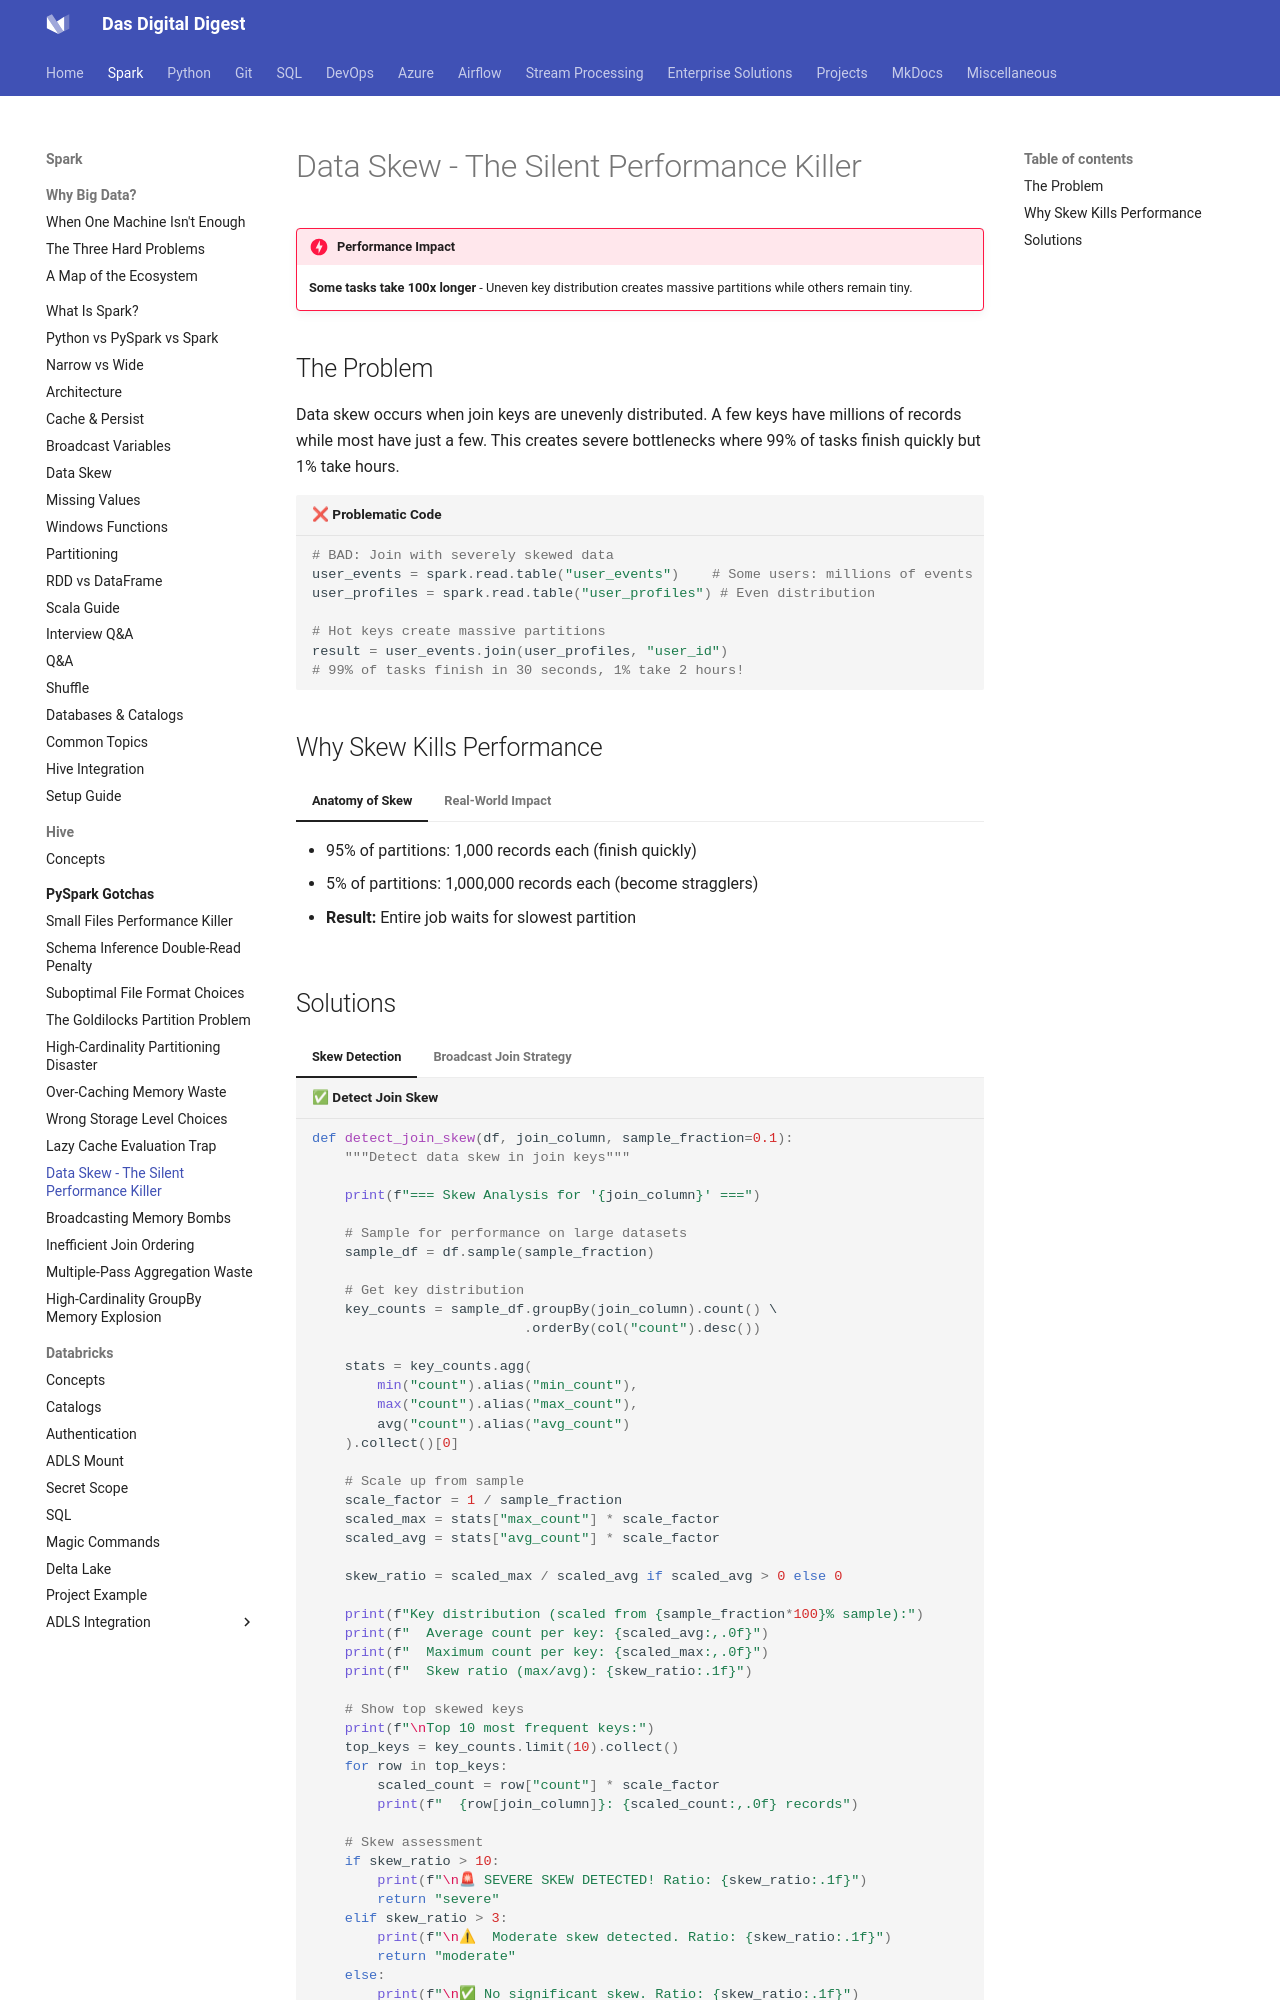

repository: dwdas9/home · page: Spark-DataBricks/1.1_PySparkGotchas/Data Skew-TheSilentPerformanceKiller.html · generator: mkdocs

# Data Skew - The Silent Performance Killer

!!! danger "Performance Impact"
    **Some tasks take 100x longer** - Uneven key distribution creates massive partitions while others remain tiny.

## The Problem

Data skew occurs when join keys are unevenly distributed. A few keys have millions of records while most have just a few. This creates severe bottlenecks where 99% of tasks finish quickly but 1% take hours.

```python title="❌ Problematic Code"
# BAD: Join with severely skewed data
user_events = spark.read.table("user_events")    # Some users: millions of events
user_profiles = spark.read.table("user_profiles") # Even distribution

# Hot keys create massive partitions
result = user_events.join(user_profiles, "user_id")
# 99% of tasks finish in 30 seconds, 1% take 2 hours!
```

## Why Skew Kills Performance

=== "Anatomy of Skew"
    - 95% of partitions: 1,000 records each (finish quickly)
    - 5% of partitions: 1,000,000 records each (become stragglers)
    - **Result:** Entire job waits for slowest partition

=== "Real-World Impact"
    - Job that should take 10 minutes takes 3 hours
    - Cluster sits 95% idle waiting for stragglers
    - Potential executor OOM on large partitions
